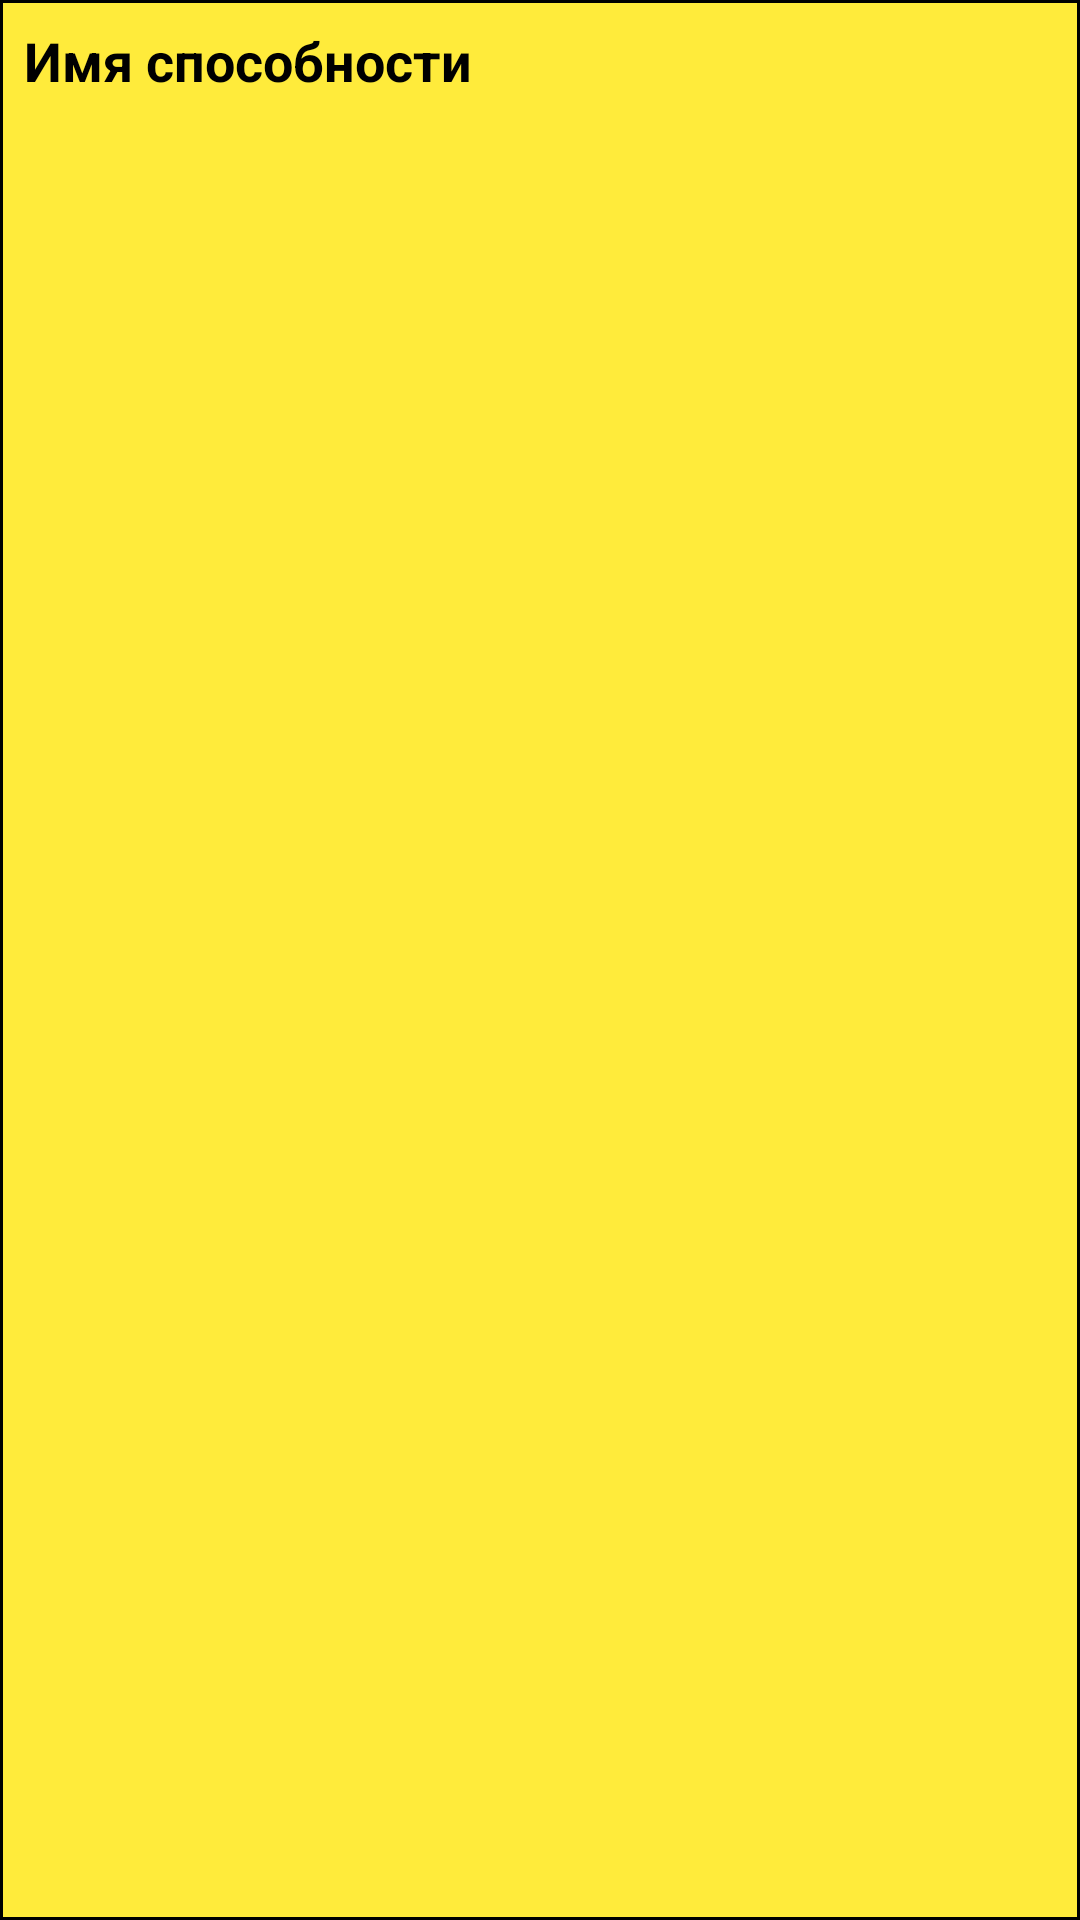

Android layout source for this screen:
<!-- AndroidManifest.xml: application theme Theme.Bulbazavr -->
<!-- res/layout/ability_item.xml -->
<?xml version="1.0" encoding="utf-8"?>
<layout xmlns:android="http://schemas.android.com/apk/res/android"
    xmlns:app="http://schemas.android.com/apk/res-auto">

    <androidx.constraintlayout.widget.ConstraintLayout
        android:id="@+id/cl_main"
        android:layout_width="match_parent"
        android:layout_height="wrap_content"
        android:background="@drawable/info_item_background"
        android:padding="8dp">

        <TextView
            android:id="@+id/tv_ability_name"
            android:layout_width="match_parent"
            android:layout_height="wrap_content"
            android:text="Имя способности"
            android:textColor="@color/black"
            android:textSize="18sp"
            android:textStyle="bold"
            app:layout_constraintEnd_toEndOf="parent"
            app:layout_constraintStart_toStartOf="parent"
            app:layout_constraintTop_toTopOf="parent" />

        <TextView
            android:id="@+id/tv_description_effect"
            android:layout_width="0dp"
            android:layout_height="wrap_content"
            android:textColor="@color/black"
            app:layout_constraintEnd_toEndOf="parent"
            app:layout_constraintStart_toStartOf="parent"
            app:layout_constraintTop_toBottomOf="@+id/tv_ability_name" />

        <TextView
            android:id="@+id/tv_description_short_effect"
            android:layout_width="0dp"
            android:layout_height="wrap_content"
            android:layout_marginTop="4dp"
            android:textColor="@color/black"
            app:layout_constraintEnd_toEndOf="parent"
            app:layout_constraintStart_toStartOf="parent"
            app:layout_constraintTop_toBottomOf="@+id/tv_description_effect" />
    </androidx.constraintlayout.widget.ConstraintLayout>
</layout>
<!-- resources referenced by this layout -->
<resources>
  <color name="black">#FF000000</color>
  <!-- drawable info_item_background (drawable) -->
  <?xml version="1.0" encoding="utf-8"?>
  <shape xmlns:android="http://schemas.android.com/apk/res/android"
      android:shape="rectangle">
  
      <solid android:color="@color/yellow" />
      <stroke
          android:width="1dp"
          android:color="@color/black" />
  
  </shape>
  <style name="Theme.Bulbazavr" parent="Theme.MaterialComponents.Light.NoActionBar">
          <item name="android:windowBackground">@drawable/splash</item>
          
          <item name="colorPrimary">@color/purple_500</item>
          <item name="colorPrimaryVariant">@color/purple_700</item>
          <item name="colorOnPrimary">@color/white</item>
          
          <item name="colorSecondary">@color/teal_200</item>
          <item name="colorSecondaryVariant">@color/teal_700</item>
          <item name="colorOnSecondary">@color/black</item>
          
          <item name="android:statusBarColor" tools:targetApi="l">?attr/colorPrimaryVariant</item>
          
      </style>
  <color name="yellow">#FFEB3B</color>
  <!-- drawable splash: vector/xml drawable (drawable, 9758 chars, omitted) -->
  <color name="purple_500">#FF6200EE</color>
  <color name="purple_700">#FF3700B3</color>
  <color name="white">#FFFFFFFF</color>
  <color name="teal_200">#FF03DAC5</color>
  <color name="teal_700">#FF018786</color>
</resources>
